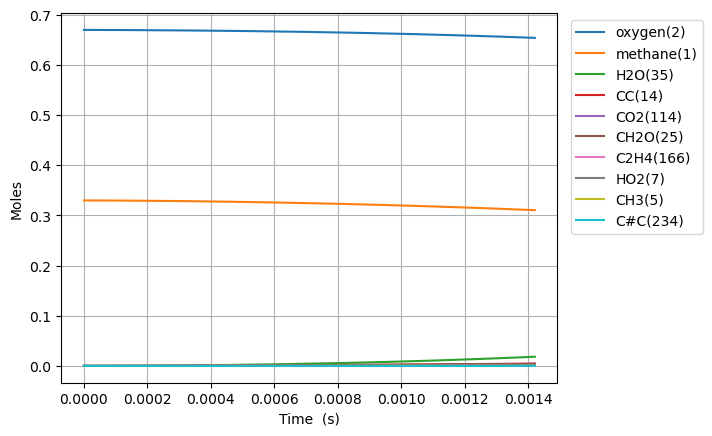

The data file committed next to this chart (first rows):
Time (s), Volume (m^3), Ar, He, Ne, N2, methane(1), oxygen(2), CH3(5), HO2(7), CH3O2(12), H(6), CH3O2(19), OH(D)(9), CH2O(25), H2O(35), CC(14), O(T)(10), OO(11), CHO(34), CHO3(63), CHO3(75), CO2(114), COO(15)
0.0, 0.1122, 0.0, 0.0, 0.0, 0.0, 0.33, 0.67, 0.0, 0.0, 0.0, 0.0, 0.0, 0.0, 0.0, 0.0, 0.0, 0.0, 0.0, 0.0, 0.0, 0.0, 0.0, 0.0
4.021665253316902e-16, 0.1122, 0.0, 0.0, 0.0, 0.0, 0.33, 0.67, 2.425023869502454e-16, 1.894013613092391e-16, 2.0422820747789687e-24, 5.310102768259119e-17, 1.4811947571820457e-33, 1.3558922542267774e-28, 4.402172071660489e-34, 4.262655109107859e-37, 3.918420512373474e-39, 1.3558917125608657e-28, 2.8085003218899015e-28, 1.8713921967058155e-46, 3.144670388927005e-54, 1.640679722227972e-63, 1.6645448287141093e-64, 3.157851800181783e-36
1.1260662709287327e-15, 0.1122, 0.0, 0.0, 0.0, 0.0, 0.33, 0.67, 6.790066768446157e-16, 5.303238529529527e-16, 1.2335370748248446e-23, 1.4868283622282208e-16, 1.4574096927259018e-32, 8.18964565071688e-28, 8.2368851104364e-33, 5.060656081310159e-36, 5.921516970538914e-38, 8.189609113765184e-28, 1.696334298407926e-27, 6.489936040860604e-45, 1.9944599858791147e-52, 1.7585208280063614e-61, 3.228318168377796e-62, 3.7492473455863976e-35
2.5738657621228177e-15, 0.1122, 0.0, 0.0, 0.0, 0.0, 0.33, 0.67, 1.5520152301691724e-15, 1.2121690013885693e-15, 5.938936798373211e-23, 3.3984628814969417e-16, 1.0421691457907174e-31, 3.943042599155464e-27, 1.1974222177254411e-31, 4.968676133559571e-35, 6.3700975029484245e-37, 3.9429678549016176e-27, 8.167120495846697e-27, 1.8974145912629316e-43, 1.1677679389816197e-50, 1.7828910080116132e-59, 6.545931545956394e-60, 3.6811282951447736e-34
5.469464744510987e-15, 0.1122, 0.0, 0.0, 0.0, 0.0, 0.33, 0.67, 3.298032230962383e-15, 2.575859958851414e-15, 2.59367811080003e-22, 7.221725313902263e-16, 5.927451473181907e-31, 1.7221174020192096e-26, 1.3881402991503082e-30, 4.39494330035011e-34, 5.8552166349063616e-36, 1.7220183880711994e-26, 3.5667970205802497e-26, 4.4385152682692787e-42, 5.4868539469150855e-49, 1.3228409440681904e-57, 9.734845827201139e-58, 3.255931996251029e-33
1.1260662709287327e-14, 0.1122, 0.0, 0.0, 0.0, 0.0, 0.33, 0.67, 6.790065809131829e-15, 5.303244516134372e-15, 1.0827998444470978e-21, 1.4868223754276178e-15, 2.8907205328722874e-30, 7.190302502114375e-26, 1.3759685180124238e-29, 3.694596837304844e-33, 5.009260348938024e-35, 7.189261075400107e-26, 1.489068321264255e-25, 8.866888095750262e-41, 2.20044513437777e-47, 7.458295502525238e-56, 1.100795647738233e-55, 2.736776783872851e-32
2.2843058638840007e-14, 0.1122, 0.0, 0.0, 0.0, 0.0, 0.33, 0.67, 1.3774131271855949e-14, 1.075802420005597e-14, 4.4235113229356554e-21, 3.0161114938011083e-15, 1.2840449916758663e-29, 2.9381517367995958e-25, 1.2366750594093525e-28, 3.029705224828523e-32, 4.141752076272797e-34, 2.937189336265501e-25, 6.083336318905225e-25, 1.602737906518247e-39, 7.976535374118613e-46, 3.3882555208465675e-54, 1.0033932584923671e-53, 2.2437036577194857e-31
4.600785049794537e-14, 0.1122, 0.0, 0.0, 0.0, 0.0, 0.33, 0.67, 2.7742255423270054e-14, 2.1667625844734695e-14, 1.7879898538088747e-20, 6.074647452330103e-15, 5.418470317105384e-29, 1.1882025178521386e-24, 1.0512576323886103e-27, 2.454602387134068e-31, 3.368001971300797e-33, 1.1873733698906319e-24, 2.458986942419258e-24, 2.7343950780113995e-38, 2.726400079518569e-44, 1.3250390021211523e-52, 7.873632508184883e-52, 1.816885430842041e-30
9.233743421615608e-14, 0.1122, 0.0, 0.0, 0.0, 0.0, 0.33, 0.67, 5.567847663336091e-14, 4.348699823673687e-14, 7.188912731766175e-20, 1.2191550261213501e-14, 2.2264866012290153e-28, 4.782183347241214e-24, 8.674357983262066e-27, 1.9774037277978343e-30, 2.716412325609116e-32, 4.775296641436461e-24, 9.887519665137541e-24, 4.521461268100732e-37, 9.02532895301401e-43, 4.725263595107298e-51, 5.632054479700979e-50, 1.4621845791341622e-29
1.849966016525775e-13, 0.1122, 0.0, 0.0, 0.0, 0.0, 0.33, 0.67, 1.1155081070977978e-13, 8.712641939374307e-14, 2.8826618764137874e-19, 2.442467948385862e-14, 9.025930371358552e-28, 1.921459534650636e-23, 7.048137725724681e-26, 1.5895144177894455e-29, 2.18196483892404e-31, 1.9158457473568224e-23, 3.9653707565455947e-23, 7.35538453734099e-36, 2.9379775847609653e-41, 1.59978364801488e-49, 3.8221284445964195e-48, 1.1729842042916604e-28
3.7031493652542037e-13, 0.1122, 0.0, 0.0, 0.0, 0.0, 0.33, 0.67, 2.2329504570495018e-13, 1.7440796689917997e-13, 1.1542371115922327e-18, 4.888823264924232e-14, 3.633858838591232e-27, 7.724613243931305e-23, 5.681639310236676e-25, 1.2779878853581026e-28, 1.7491064525432664e-30, 7.679287060633832e-23, 1.5882431736306275e-22, 1.186515886521489e-34, 9.48126653574693e-40, 5.2679554936252886e-48, 2.520960883155682e-46, 9.39290814370303e-28
7.409516062711061e-13, 0.1122, 0.0, 0.0, 0.0, 0.0, 0.33, 0.67, 4.467817848019472e-13, 3.4898188027162267e-13, 4.617307057795227e-18, 9.780452026449106e-14, 1.4576393346884035e-26, 3.1148584262088575e-22, 4.561000468620327e-24, 1.0302750641689067e-27, 1.400690245106102e-29, 3.078444298496813e-22, 6.357324230309799e-22, 1.905522661087448e-33, 3.0457906021186786e-38, 1.7096958869741072e-46, 1.6377988901711693e-44, 7.511656356148712e-27
1e-12, 0.1122, 0.0, 0.0, 0.0, 0.0, 0.33, 0.67, 6.029805382842303e-13, 4.710116145271948e-13, 9.45275997813441e-18, 1.3197837330191763e-13, 2.9869334515143605e-26, 6.446090081157284e-22, 1.573081857300481e-23, 3.5913744596363014e-27, 4.8290350921910335e-29, 6.320464630738783e-22, 1.302578108450453e-21, 1.1906289965797986e-32, 3.608351501962447e-37, 2.035365063470494e-45, 3.794833511861456e-43, 2.5848240842747464e-26
1.4822249457624775e-12, 0.1122, 0.0, 0.0, 0.0, 0.0, 0.33, 0.67, 8.937483532933034e-13, 6.981729612382946e-13, 1.8454074322078523e-17, 1.9559383985723036e-13, 5.833752001229295e-26, 1.2647259603987558e-21, 3.652370924501039e-23, 8.358923871133868e-27, 1.1210983206761416e-28, 1.235556508580042e-21, 2.5439277260044803e-21, 3.0522963868606627e-32, 9.758405025174244e-37, 5.505983019292156e-45, 1.0554128989945931e-42, 5.998224311250524e-26
2.9647716247452205e-12, 0.1122, 0.0, 0.0, 0.0, 0.0, 0.33, 0.67, 1.7876539619872444e-12, 1.3967279863994569e-12, 7.365948274855649e-17, 3.9099961014965447e-13, 2.3301377950786394e-25, 5.2062979048840174e-21, 2.918970071925091e-22, 6.869630940008283e-26, 8.970713649823325e-28, 4.973162510762748e-21, 1.0178726224727729e-20, 4.8792828266819065e-31, 3.120075001904707e-35, 1.7649955382763792e-43, 6.768299161702468e-41, 4.778176078819727e-25
4.4473183037279636e-12, 0.1122, 0.0, 0.0, 0.0, 0.0, 0.33, 0.67, 2.681532152471851e-12, 2.0954557212655707e-12, 1.5628657228498984e-16, 5.862326650705671e-13, 4.9449522245614925e-25, 1.1278627703471567e-20, 8.339018566060606e-22, 1.9940779007826322e-25, 2.6633143129029803e-27, 1.0612618450302019e-20, 2.1632823336453137e-20, 1.7946354084293173e-30, 1.4236991526319173e-34, 8.057767534781237e-43, 3.718709547395535e-40, 1.3628577216861054e-24
5.929864982710707e-12, 0.1122, 0.0, 0.0, 0.0, 0.0, 0.33, 0.67, 3.5753830343859895e-12, 2.7943560124501114e-12, 2.6622559117283727e-16, 7.812931580051978e-13, 8.42434422253507e-25, 1.957700025510285e-20, 1.757367252234808e-21, 4.262916591034582e-25, 5.803316353083089e-27, 1.817351481927267e-20, 3.690710893024162e-20, 4.548346421681249e-30, 4.241179072144391e-34, 2.401144917459441e-42, 1.2783467621342642e-39, 2.868121511194897e-24
8.894958340676192e-12, 0.1122, 0.0, 0.0, 0.0, 0.0, 0.33, 0.67, 5.36302104505759e-12, 4.1925610986562636e-12, 5.498643203062207e-16, 1.1710096267313626e-12, 1.740151596363328e-24, 4.169222239480898e-20, 4.7923428024237204e-21, 1.190103639230379e-24, 1.6845122439794844e-26, 3.786527850789182e-20, 7.642418582381911e-20, 1.5885385883100755e-29, 1.8544572169487106e-33, 1.050276921338459e-41, 6.871489683241082e-39, 7.803987927118211e-24
1e-11, 0.1122, 0.0, 0.0, 0.0, 0.0, 0.33, 0.67, 6.0292189539756415e-12, 4.713811185463857e-12, 6.810305218988282e-16, 1.3160885715813466e-12, 2.1553072953541963e-24, 5.2229136198009403e-20, 6.482430676263081e-21, 1.6241130042030614e-24, 2.324973473954885e-26, 4.705277163952155e-20, 9.474680445622428e-20, 2.3289288087437045e-29, 2.9281441971339763e-33, 1.6585307590118864e-41, 1.1622676418276623e-38, 1.0547335159985742e-23
1.1860051698641678e-11, 0.1122, 0.0, 0.0, 0.0, 0.0, 0.33, 0.67, 7.150559536809242e-12, 5.591399463765987e-12, 9.330333899858018e-16, 1.560092795700852e-12, 2.9529387851663818e-24, 7.277944592766958e-20, 1.0012727930955677e-20, 2.5377935785990877e-24, 3.683773672015632e-26, 6.478448606125246e-20, 1.2999683846576937e-19, 3.964978489737996e-29, 5.398352604232437e-33, 3.0579904206059283e-41, 2.2890104728394095e-38, 1.6273364955078578e-23
1.4825145056607163e-11, 0.1122, 0.0, 0.0, 0.0, 0.0, 0.33, 0.67, 8.937992124204573e-12, 6.99091531977629e-12, 1.4221183079258755e-15, 1.9484984514190905e-12, 4.501009744571991e-24, 1.1410795929478716e-19, 1.8200595801216197e-20, 4.708035737693541e-24, 6.911079217010198e-26, 9.957660575304893e-20, 1.986349655726756e-19, 8.402591695818609e-29, 1.3095195570133713e-32, 7.419141651886352e-41, 6.263277585295532e-38, 2.9522918337754184e-23
2.0755331772538135e-11, 0.1122, 0.0, 0.0, 0.0, 0.0, 0.33, 0.67, 1.2512537770664652e-11, 9.792015152910282e-12, 2.719846692787754e-15, 2.7232415732354813e-12, 8.608735831291769e-24, 2.3233640030133333e-19, 4.785654465277684e-20, 1.3060994186492063e-23, 1.8908394141828294e-25, 1.9413873119950102e-19, 3.8209402534245897e-19, 3.0667971564413677e-28, 6.750075951397263e-32, 3.825473386670591e-40, 4.663671911071119e-37, 7.721834638451233e-23
3.261570520440008e-11, 0.1122, 0.0, 0.0, 0.0, 0.0, 0.33, 0.67, 1.966038564974793e-11, 1.5402397535625015e-11, 6.558809768140922e-15, 4.264544827824302e-12, 2.0760591194313407e-23, 6.335769284267685e-19, 1.8330118909721968e-19, 5.600747201311944e-23, 7.507974730059291e-25, 4.873705001700084e-19, 9.328405847841004e-19, 1.9269866261763998e-27, 7.230347427430799e-31, 4.0989340519946294e-39, 8.84520267327317e-36, 2.922500609303239e-22
4.4476078636262024e-11, 0.1122, 0.0, 0.0, 0.0, 0.0, 0.33, 0.67, 2.680661000148072e-11, 2.102364661154409e-11, 1.2021386773729461e-14, 5.794981025143199e-12, 3.8052106102846816e-23, 1.2858261456033067e-18, 4.514525072376572e-19, 1.4979941344547956e-22, 1.8794125379925453e-24, 9.259322436120001e-19, 1.729209425557788e-18, 6.2382388328549955e-27, 3.0023905094361706e-30, 1.7022417592587976e-38, 4.5915486914581167e-35, 7.129242567554808e-22
6.819682549998591e-11, 0.1122, 0.0, 0.0, 0.0, 0.0, 0.33, 0.67, 4.109444683320987e-11, 3.229834153921063e-11, 2.7558407619831876e-14, 8.823655550570015e-12, 8.723431184429986e-23, 3.566799869482449e-18, 1.6100817709461944e-18, 6.363041055413666e-22, 6.86748034169571e-24, 2.2849570046006707e-18, 4.060870140051809e-18, 3.510614864083922e-26, 2.717487570834517e-29, 1.5409133865217311e-37, 6.81646397512426e-34, 2.4854383053159308e-21
8.917782755316671e-11, 0.1122, 0.0, 0.0, 0.0, 0.0, 0.33, 0.67, 5.3727098144663165e-11, 4.230629585944687e-11, 4.6241950264826377e-14, 1.1467031171689828e-11, 1.4637719302722456e-22, 6.829098915568739e-18, 3.487160681195915e-18, 1.5325068522108623e-21, 1.5086730263796934e-23, 4.0554075104743605e-18, 6.946027478424723e-18, 9.550302699278785e-26, 9.035476357643506e-29, 5.123640291008994e-37, 2.694528177021037e-33, 5.2984884997488894e-21
9.999999999999999e-11, 0.1122, 0.0, 0.0, 0.0, 0.0, 0.33, 0.67, 6.024141900978678e-11, 4.7481323600118625e-11, 5.758288510885037e-14, 1.2817662434277775e-11, 1.8227710281817203e-22, 9.063643690006717e-18, 4.864039319073005e-18, 2.2589622084352047e-21, 2.1200707882949658e-23, 5.196781905868451e-18, 8.7371877812404e-18, 1.4853136590971833e-25, 1.562587390386336e-28, 8.86093517548029e-37, 5.16957854598669e-33, 7.325632157034927e-21
1.1015882960634751e-10, 0.1122, 0.0, 0.0, 0.0, 0.0, 0.33, 0.67, 6.635539066905514e-11, 5.234710248580685e-11, 6.928381055876296e-14, 1.4077553345354732e-11, 2.1931662306312335e-22, 1.1502954588017207e-17, 6.4095999255113316e-18, 3.104494359863766e-21, 2.8100716570323733e-23, 6.409491198691832e-18, 1.0606183226618088e-17, 2.1185611264433204e-25, 2.3875452731572514e-28, 1.353915038482267e-36, 8.382691952851807e-33, 9.585318531849799e-21
1.311398316595283e-10, 0.1122, 0.0, 0.0, 0.0, 0.0, 0.33, 0.67, 7.897955134994496e-11, 6.24203735679512e-11, 9.64568119573342e-14, 1.6655609922384773e-11, 3.053334592588412e-22, 1.7785791077549957e-17, 1.0577450367712093e-17, 5.588248309337427e-21, 4.695467927247356e-23, 9.387912041595581e-18, 1.5043570878490488e-17, 4.083821394002963e-25, 5.311730547793077e-28, 3.0122039139017474e-36, 2.1291175651494494e-32, 1.5575194024072912e-20
1.521208337127091e-10, 0.1122, 0.0, 0.0, 0.0, 0.0, 0.33, 0.67, 9.15998065958359e-11, 7.252570601031707e-11, 1.275343136590817e-13, 1.9201603999535203e-11, 4.037102548513927e-22, 2.5874634628028956e-17, 1.619117269980691e-17, 9.262855195090097e-21, 7.274724623012299e-23, 1.3031319930528222e-17, 2.0260513047471417e-17, 7.147695697971907e-25, 1.0523268517921866e-27, 5.9676787803052735e-36, 4.730377295263513e-32, 2.3478959429864623e-20
1.940828378190707e-10, 0.1122, 0.0, 0.0, 0.0, 0.0, 0.33, 0.67, 1.1682934726850264e-10, 9.283114168760656e-11, 2.006555669493419e-13, 2.419881794991891e-11, 6.35178250649557e-22, 4.8120252954521714e-17, 3.242167443656587e-17, 2.1335319497550752e-20, 1.4906463575273143e-22, 2.2447327681004508e-17, 3.3041201722720296e-17, 1.784289369318978e-24, 3.2287303130493927e-27, 1.8310309116172716e-35, 1.762507382030219e-31, 4.563558716047087e-20
2.360448419254323e-10, 0.1122, 0.0, 0.0, 0.0, 0.0, 0.33, 0.67, 1.4204562404801098e-10, 1.1326027110035988e-10, 2.870345586933177e-13, 2.907233363404712e-11, 9.086145128733943e-22, 7.964295080712528e-17, 5.65421049954555e-17, 4.2049727812207823e-20, 2.658184490436356e-22, 3.494746182732925e-17, 4.8966313514073164e-17, 3.7259977983314424e-24, 7.955343642258106e-27, 4.511582661821381e-35, 5.049976211621622e-31, 7.728198342538631e-20
2.780068460317939e-10, 0.1122, 0.0, 0.0, 0.0, 0.0, 0.33, 0.67, 1.6725016681345417e-10, 1.3380985724155562e-10, 3.8513984496287404e-13, 3.382538808922096e-11, 1.2191711523437946e-21, 1.2177567037709523e-16, 8.993403572335882e-17, 7.471630578079226e-20, 4.322522847234168e-22, 5.0807594171667677e-17, 6.805444621568971e-17, 6.921921626365777e-24, 1.7047825739148226e-26, 9.668151831031202e-35, 1.2329161593794491e-30, 1.1934017578133857e-19
3.199688501381555e-10, 0.1122, 0.0, 0.0, 0.0, 0.0, 0.33, 0.67, 1.924442798966837e-10, 1.5447681860752412e-10, 4.936657628875476e-13, 3.8461062858613225e-11, 1.5627150050676199e-21, 1.7565575166478847e-16, 1.337919914039547e-16, 1.2307569352936604e-19, 6.574214333328832e-22, 7.026365258672332e-17, 9.032326047238275e-17, 1.1815324146436726e-23, 3.308923950806234e-26, 1.8765700330373469e-34, 2.6958043635180153e-30, 1.7231476814574857e-19
3.6193085424451707e-10, 0.1122, 0.0, 0.0, 0.0, 0.0, 0.33, 0.67, 2.176290626280184e-10, 1.7525824977924843e-10, 6.115118633513706e-13, 4.298226340741252e-11, 1.935762525050492e-21, 2.4224260495396266e-16, 1.8913844488700745e-16, 1.911867560383093e-19, 9.501161059839266e-22, 9.351517181677487e-17, 1.1578936277670403e-16, 1.8896336740696307e-23, 5.951138218195766e-26, 3.375055173808338e-34, 5.415743250669513e-30, 2.363913821373764e-19
4.2034113725085394e-10, 0.1122, 0.0, 0.0, 0.0, 0.0, 0.33, 0.67, 2.526720693228882e-10, 2.043708852021635e-10, 7.8924722965077e-13, 4.909038558803199e-11, 2.498392670941473e-21, 3.576724853331301e-16, 2.870201311217353e-16, 3.270542519303276e-19, 1.486364907080819e-21, 1.32530571101973e-16, 1.565905785804528e-16, 3.339520605642813e-23, 1.219854910629423e-25, 6.9181849911716845e-34, 1.2822759499471116e-29, 3.440877076697552e-19
4.787514202571908e-10, 0.1122, 0.0, 0.0, 0.0, 0.0, 0.33, 0.67, 2.8770121874790886e-10, 2.3369247549185716e-10, 9.808158824955598e-13, 5.498954459273152e-11, 3.104813019613084e-21, 5.01411240798798e-16, 4.1117135459798967e-16, 5.220492085298751e-19, 2.193941591930007e-21, 1.7966995052458504e-16, 2.036599979991439e-16, 5.469878864052308e-23, 2.2789160129258478e-25, 1.2924529511956431e-33, 2.726943577698845e-29, 4.729875192113535e-19
5.371617032635276e-10, 0.1122, 0.0, 0.0, 0.0, 0.0, 0.33, 0.67, 3.227185271781025e-10, 2.63215856010326e-10, 1.1841995135219894e-12, 6.068690521707764e-11, 3.748634479635333e-21, 6.752228622929359e-16, 5.635570161859482e-16, 7.894718716670953e-19, 3.0964523742371713e-21, 2.353032412897287e-16, 2.5703822374332126e-16, 8.446786275401107e-23, 3.958653726754473e-25, 2.2451008614960505e-33, 5.320341238114715e-29, 6.223994398626006e-19
5.955719862698645e-10, 0.1122, 0.0, 0.0, 0.0, 0.0, 0.33, 0.67, 3.577257401412388e-10, 2.929340535036864e-10, 1.397650842615242e-12, 6.618944088111974e-11, 4.424325917803872e-21, 8.806362112578236e-16, 7.459149577648806e-16, 1.1434096610819333e-18, 4.2176259548824184e-21, 2.9975233840597496e-16, 3.1676464215616856e-16, 1.2447671730664288e-22, 6.485460655891215e-25, 3.6781608337414725e-33, 9.673864774188657e-29, 7.9135109241794695e-19
6.539822692762014e-10, 0.1122, 0.0, 0.0, 0.0, 0.0, 0.33, 0.67, 3.927243327503151e-10, 3.22840363590771e-10, 1.6196932844290312e-12, 7.150385613695182e-11, 5.127213103485281e-21, 1.1189450245578863e-15, 9.597516896847339e-16, 1.5985876704070201e-18, 5.581118659459026e-21, 3.7329096354491206e-16, 3.8287697153754653e-16, 1.7659526777945465e-22, 1.0131788473578387e-24, 5.746154130349646e-33, 1.6614897488409925e-28, 9.78693472645828e-19
7.123925522825383e-10, 0.1122, 0.0, 0.0, 0.0, 0.0, 0.33, 0.67, 4.277155684972829e-10, 3.529282910306366e-10, 1.8490620938827908e-12, 7.663664639974908e-11, 5.853292400713673e-21, 1.3912590008161338e-15, 1.2063922871561559e-15, 2.170309112417946e-18, 7.210635467429396e-21, 4.561551243271075e-16, 4.554116167116206e-16, 2.4277955069658232e-22, 1.5215639215896461e-24, 8.629436164573997e-33, 2.7213814924320388e-28, 1.1831608054843185e-18
7.708028352888751e-10, 0.1122, 0.0, 0.0, 0.0, 0.0, 0.33, 0.67, 4.6270051346618575e-10, 3.8319159780836753e-10, 2.0846901377996124e-12, 8.159404985862338e-11, 6.5991857273496744e-21, 1.698515933654259e-15, 1.4869888798728657e-15, 2.874314467411197e-18, 9.129791754217894e-21, 5.485454857152329e-16, 5.344033909564125e-16, 3.2505404720199274e-22, 2.210497163530229e-24, 1.2536695613776785e-32, 4.2838193673436915e-28, 1.4034550627643768e-18
8.29213118295212e-10, 0.1122, 0.0, 0.0, 0.0, 0.0, 0.33, 0.67, 4.976800846439252e-10, 4.136242386537908e-10, 2.325659534333078e-12, 8.638211195749006e-11, 7.361987466420198e-21, 2.0415237467702766e-15, 1.8025625705641047e-15, 3.7267642571671975e-18, 1.1362253574201358e-20, 6.506360024790845e-16, 6.198858965083814e-16, 4.255076427242025e-22, 3.1216747355084378e-24, 1.7704413442534903e-32, 6.517971452500828e-28, 1.6382718547106017e-18
8.876234013015489e-10, 0.1122, 0.0, 0.0, 0.0, 0.0, 0.33, 0.67, 5.326550595120406e-10, 4.442203993332656e-10, 2.57119205085822e-12, 9.100664710084217e-11, 8.139234069993768e-21, 2.4209686775091033e-15, 2.154008928269582e-15, 4.74412716222915e-18, 1.393162183951496e-20, 7.62575506046142e-16, 7.118913039539618e-16, 5.462793979002278e-22, 4.302041764781642e-24, 2.4398840468724769e-32, 9.631185366447414e-28, 1.8863494224921764e-18
9.460336843078856e-10, 0.1122, 0.0, 0.0, 0.0, 0.0, 0.33, 0.67, 5.676261082899781e-10, 4.749744426997203e-10, 2.8206168275530937e-12, 9.547329260399665e-11, 8.928801885998088e-21, 2.837443374331277e-15, 2.542126629385476e-15, 5.943191211117178e-18, 1.6861555826913556e-20, 8.844934933072451e-16, 8.104506696368254e-16, 6.895585236901289e-22, 5.803710611859032e-24, 3.2915533816176756e-32, 1.3871783696277109e-27, 2.1464690077268154e-18
9.999999999999999e-10, 0.1122, 0.0, 0.0, 0.0, 0.0, 0.33, 0.67, 5.999334963109204e-10, 5.035242785190411e-10, 3.0540300737056406e-12, 9.946448147972799e-11, 9.667684361114891e-21, 3.25558030642569e-15, 2.933919291301411e-15, 7.227249177062704e-18, 1.990948345735956e-20, 1.00610073088835e-15, 9.0736219809663e-16, 8.438688849505591e-22, 7.526468501355435e-24, 4.2686139966314517e-32, 1.9046835424953678e-27, 2.3965065945112416e-18
1.0044439673142225e-09, 0.1122, 0.0, 0.0, 0.0, 0.0, 0.33, 0.67, 6.025937989439468e-10, 5.058809446423452e-10, 3.0733653630044404e-12, 9.978747274148573e-11, 9.728891284816209e-21, 3.2914511312862875e-15, 2.9676195335578206e-15, 7.340965605189174e-18, 2.0175660445812323e-20, 1.0165009171289885e-15, 9.155937292921293e-16, 8.575717939684181e-22, 7.684246618838059e-24, 4.358097756975934e-32, 1.9535154958112246e-27, 2.417484260882425e-18
1.0628542503205594e-09, 0.1122, 0.0, 0.0, 0.0, 0.0, 0.33, 0.67, 6.375586201436063e-10, 5.369346486176003e-10, 3.328948533979082e-12, 1.039544442166104e-10, 1.0537953913821126e-20, 3.783425917968294e-15, 3.4311175030533225e-15, 8.954703371308348e-18, 2.3897593446399822e-20, 1.1586943255616679e-15, 1.0273491650450447e-15, 1.0525852557589034e-21, 1.0006602684326915e-23, 5.675221171050851e-32, 2.696668923420202e-27, 2.6983130275810917e-18
1.1212645333268963e-09, 0.1122, 0.0, 0.0, 0.0, 0.0, 0.33, 0.67, 6.725209853880499e-10, 5.681304965627839e-10, 3.586952464859225e-12, 1.0797926524630879e-10, 1.1354679621794112e-20, 4.313735870426691e-15, 3.9331781133316555e-15, 1.080181202618589e-17, 2.8050961627168903e-20, 1.3111565111289992e-15, 1.1457444290573258e-15, 1.2768926119195466e-21, 1.2839341253461254e-23, 7.281809115967998e-32, 3.6568078082607326e-27, 2.9879569710854518e-18
1.23808509933957e-09, 0.1122, 0.0, 0.0, 0.0, 0.0, 0.33, 0.67, 7.424397334376983e-10, 6.30929185609538e-10, 4.108835948921405e-12, 1.1562189531456734e-10, 1.3006730716951205e-20, 5.490598241272791e-15, 5.054953085899434e-15, 1.526660040636198e-17, 3.774661002429161e-20, 1.6471689209192988e-15, 1.4025592740600286e-15, 1.8227027585472913e-21, 2.0338213558211094e-23, 1.1534799759745167e-31, 6.4197609193904286e-27, 3.5900634819031664e-18
1.3432236087509763e-09, 0.1122, 0.0, 0.0, 0.0, 0.0, 0.33, 0.67, 8.053612592588936e-10, 6.878867724462201e-10, 4.583755484469757e-12, 1.2206147497411632e-10, 1.4510114893288293e-20, 6.6836118268182986e-15, 6.200942046006396e-15, 2.026071291403854e-17, 4.8185311304758724e-20, 1.9853276475778167e-15, 1.6566551448574827e-15, 2.4376503631584926e-21, 2.963598334264059e-23, 1.680804217361997e-31, 1.0181927871882051e-26, 4.153635703423575e-18
1.4483621181623826e-09, 0.1122, 0.0, 0.0, 0.0, 0.0, 0.33, 0.67, 8.682789605126889e-10, 7.45233749805794e-10, 5.062382047276562e-12, 1.28111645281053e-10, 1.6025233914773403e-20, 8.004538802212718e-15, 7.478243649363978e-15, 2.6287866820898505e-17, 6.038935184200739e-20, 2.357619642322888e-15, 1.9326441276013124e-15, 3.1842612437450445e-21, 4.1912874524782656e-23, 2.377090337279398e-31, 1.5574234085009073e-26, 4.733677971797321e-18
1.5535006275737889e-09, 0.1122, 0.0, 0.0, 0.0, 0.0, 0.33, 0.67, 9.311937545150324e-10, 8.029463257380347e-10, 5.543797647352121e-12, 1.3379619888378157e-10, 1.754918182209886e-20, 9.454211466886963e-15, 8.888565300276016e-15, 3.345357035274319e-17, 7.449657016446528e-20, 2.76424885105127e-15, 2.2306507171089608e-15, 4.0766217482787e-21, 5.777617734191949e-23, 3.276781127076438e-31, 2.309390547129343e-26, 5.3269616408255265e-18
1.6586391369851952e-09, 0.1122, 0.0, 0.0, 0.0, 0.0, 0.33, 0.67, 9.941063518492339e-10, 8.610021386379417e-10, 6.0272912339870194e-12, 1.391374980275787e-10, 1.9079707736223234e-20, 1.1033278220123015e-14, 1.043336483430977e-14, 4.1863894703224715e-17, 9.064483627081768e-20, 3.2053787177575156e-15, 2.5507904895144763e-15, 5.1289247210491204e-21, 7.789504664711522e-23, 4.417828075447092e-31, 3.333628106155814e-26, 5.930829661917875e-18
1.7637776463966014e-09, 0.1122, 0.0, 0.0, 0.0, 0.0, 0.33, 0.67, 1.0570172801601412e-09, 9.193802057839533e-10, 6.5123348770467e-12, 1.4415652601913997e-10, 2.0615140458653206e-20, 1.2742224434141584e-14, 1.2113874301919366e-14, 5.162536575961019e-17, 1.0897198885514153e-19, 3.681136519308189e-15, 2.893170433649741e-15, 6.3554489118270574e-21, 1.0300079576956964e-22, 5.8417080351349254e-31, 4.700320736428055e-26, 6.543115676258713e-18
1.868916155808008e-09, 0.1122, 0.0, 0.0, 0.0, 0.0, 0.33, 0.67, 1.119926919555349e-09, 9.78060846985296e-10, 6.99854832935232e-12, 1.4887296358215478e-10, 2.2154276291262912e-20, 1.4581403439773145e-14, 1.3931134176491394e-14, 6.284487661318794e-17, 1.2961583756704625e-19, 4.1916197964512154e-15, 3.257889427309927e-15, 7.77054081389266e-21, 1.3388709920795434e-22, 7.59343471900933e-31, 6.491161329408475e-26, 7.162076742113078e-18
1.9740546652194144e-09, 0.1122, 0.0, 0.0, 0.0, 0.0, 0.33, 0.67, 1.1828355525571408e-09, 1.0370255846947449e-09, 7.485649023347123e-12, 1.5330528874771133e-10, 2.3696220747370543e-20, 1.6551080197022732e-14, 1.5886040591856906e-14, 7.562958866888466e-17, 1.5271420291488724e-19, 4.736905398717267e-15, 3.645038855154793e-15, 9.388593868928604e-21, 1.7141022438979119e-22, 9.721571844669214e-31, 8.800348513516467e-26, 7.786322383768865e-18
2.079193174630821e-09, 0.1122, 0.0, 0.0, 0.0, 0.0, 0.33, 0.67, 1.245743399459548e-09, 1.096257060720206e-09, 7.973416677722492e-12, 1.57470860145956e-10, 2.5240276511614935e-20, 1.865146226059026e-14, 1.797937989518949e-14, 9.008685050957513e-17, 1.7840493104334648e-19, 5.3170559269740696e-15, 4.054703126961974e-15, 1.1224030854168503e-20, 2.164892245905748e-22, 1.227824407616209e-30, 1.173555826216141e-25, 8.414746937100212e-18
2.1843316840422274e-09, 0.1122, 0.0, 0.0, 0.0, 0.0, 0.33, 0.67, 1.308650630200094e-09, 1.155738974589235e-09, 8.461681413666775e-12, 1.6138597864518267e-10, 2.678590582114926e-20, 2.088271031028913e-14, 2.0211843070737292e-14, 1.0632415161059025e-16, 2.0682587494165355e-19, 5.932122002059699e-15, 4.486960065774959e-15, 1.3291292066589243e-20, 2.701060227354915e-22, 1.5319141776973124e-30, 1.5418903201978127e-25, 9.04647063707344e-18
2.289470193453634e-09, 0.1122, 0.0, 0.0, 0.0, 0.0, 0.33, 0.67, 1.3715573685035583e-09, 1.2154560268803625e-09, 8.950319607109715e-12, 1.6506594402414402e-10, 2.8332717335622394e-20, 2.3244941949139333e-14, 2.2584033474930675e-14, 1.2444909722998654e-16, 2.381148764406272e-19, 6.582143164099925e-15, 4.941881264672837e-15, 1.5604826995816744e-20, 3.333053989885907e-22, 1.8903520306213624e-30, 1.9987890291928272e-25, 9.680795500137017e-18
... 443 more rows
